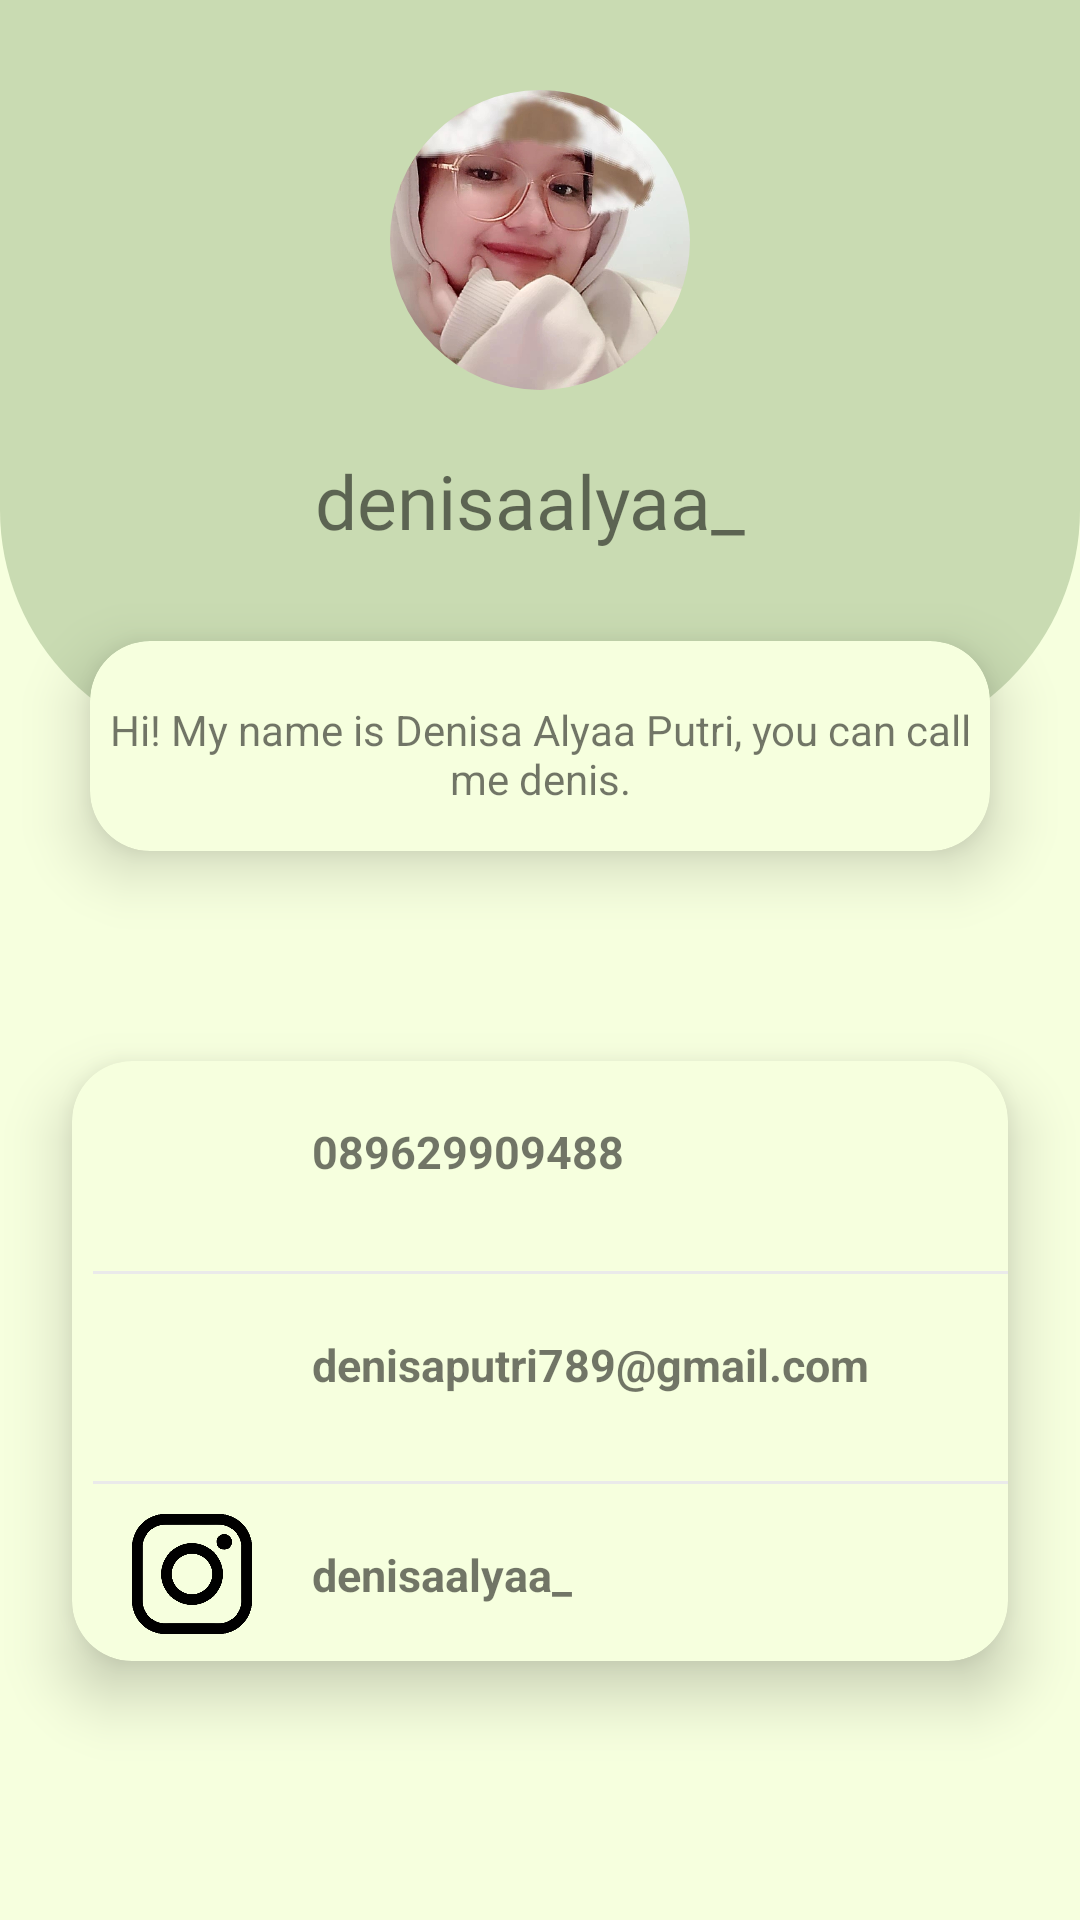

Layout XML and referenced resources for this Android screen:
<!-- AndroidManifest.xml: application theme Theme.10120784UTSIF9 -->
<!-- res/layout/fragment_profile.xml -->
<?xml version="1.0" encoding="utf-8"?>
<RelativeLayout xmlns:android="http://schemas.android.com/apk/res/android"
    xmlns:tools="http://schemas.android.com/tools"
    android:layout_width="match_parent"
    android:layout_height="match_parent"
    xmlns:app="http://schemas.android.com/apk/res-auto"
    tools:context=".ProfileFragment"
    android:background="#F6FFDE">

    <View
        android:id="@+id/view"
        android:layout_width="match_parent"
        android:layout_height="250dp"
        android:background="@drawable/bg_home">
    </View>
    <com.google.android.material.imageview.ShapeableImageView
        android:id="@+id/imgdenisa"
        android:layout_width="100dp"
        android:layout_height="100dp"
        android:layout_marginTop="30dp"
        app:srcCompat="@drawable/denisa"
        android:layout_centerHorizontal="true"
        app:shapeAppearanceOverlay="@style/roundImageView">
    </com.google.android.material.imageview.ShapeableImageView>

    <TextView
        android:id="@+id/nama"
        android:layout_below="@id/imgdenisa"
        android:layout_marginTop="20dp"
        android:layout_width="150dp"
        android:layout_height="wrap_content"
        android:text="denisaalyaa_"
        android:fontFamily="@font/nunito_bold"
        android:textSize="25sp"
        android:layout_centerHorizontal="true">
    </TextView>

    <androidx.cardview.widget.CardView
        android:id="@+id/cardprofile"
        android:layout_below="@id/nama"
        android:layout_width="300dp"
        android:layout_height="70dp"
        app:cardCornerRadius="20dp"
        android:layout_marginTop="30dp"
        android:layout_marginLeft="24dp"
        android:layout_marginRight="24dp"
        android:layout_centerHorizontal="true"
        app:cardBackgroundColor="#F6FFDE"
        app:cardElevation="12dp">

        <TextView
            android:id="@+id/txtknl"
            android:layout_width="300dp"
            android:layout_height="wrap_content"
            android:layout_gravity="center_horizontal"
            android:gravity="center_horizontal"
            android:layout_marginTop="20dp"
            android:text="@string/kenal">
        </TextView>

    </androidx.cardview.widget.CardView>

    <androidx.cardview.widget.CardView
        android:id="@+id/card"
        android:layout_below="@id/cardprofile"
        android:layout_width="380dp"
        android:layout_height="200dp"
        app:cardCornerRadius="20dp"
        android:layout_marginTop="70dp"
        android:layout_marginLeft="24dp"
        android:layout_marginRight="24dp"
        app:cardBackgroundColor="#F6FFDE"
        app:cardElevation="12dp">

        <RelativeLayout
            android:layout_width="match_parent"
            android:layout_height="wrap_content">
            <LinearLayout
                android:id="@+id/LLsosmed"
                android:layout_width="match_parent"
                android:layout_height="wrap_content">
                <ImageView
                    android:layout_marginTop="15dp"
                    android:layout_width="80dp"
                    android:layout_height="40dp"
                    android:src="@drawable/call">
                </ImageView>
                <RelativeLayout
                    android:layout_width="match_parent"
                    android:layout_height="wrap_content">

                    <TextView
                        android:id="@+id/call"
                        android:layout_width="130dp"
                        android:layout_height="wrap_content"
                        android:text="089629909488"
                        android:textSize="15sp"
                        android:textStyle="bold"
                        android:layout_marginTop="20dp">
                    </TextView>

                </RelativeLayout>
            </LinearLayout>
            <View
                android:id="@+id/garis"
                android:layout_width="350dp"
                android:layout_height="1dp"
                android:layout_marginTop="70dp"
                android:layout_marginLeft="7dp"
                android:background="#EAEAEA"
                android:visibility="visible"
                tools:ignore="NotSibling" />

            <LinearLayout
                android:id="@+id/LLMusic2"
                android:layout_width="match_parent"
                android:layout_height="wrap_content"
                android:layout_below="@id/garis">
                <ImageView
                    android:layout_marginTop="15dp"
                    android:layout_width="80dp"
                    android:layout_height="40dp"
                    android:src="@drawable/email">
                </ImageView>
                <RelativeLayout
                    android:layout_width="match_parent"
                    android:layout_height="wrap_content">

                    <TextView
                        android:id="@+id/mail"
                        android:layout_width="190dp"
                        android:layout_height="wrap_content"
                        android:text="denisaputri789@gmail.com"
                        android:textSize="15sp"
                        android:textStyle="bold"
                        android:layout_marginTop="20dp">
                    </TextView>
                </RelativeLayout>
            </LinearLayout>
            <View
                android:id="@+id/garis2"
                android:layout_width="350dp"
                android:layout_height="1dp"
                android:layout_marginTop="140dp"
                android:layout_marginLeft="7dp"
                android:background="#EAEAEA"
                android:visibility="visible"
                tools:ignore="NotSibling" />

            <LinearLayout
                android:id="@+id/LLMusic3"
                android:layout_width="match_parent"
                android:layout_height="wrap_content"
                android:layout_below="@id/garis2">
                <ImageView
                    android:layout_marginTop="10dp"
                    android:layout_width="80dp"
                    android:layout_height="40dp"
                    android:src="@drawable/ig">
                </ImageView>
                <RelativeLayout
                    android:layout_width="match_parent"
                    android:layout_height="wrap_content">

                    <TextView
                        android:id="@+id/ig"
                        android:layout_width="190dp"
                        android:layout_height="wrap_content"
                        android:text="denisaalyaa_"
                        android:textSize="15sp"
                        android:textStyle="bold"
                        android:layout_marginTop="20dp">
                    </TextView>

                </RelativeLayout>
            </LinearLayout>
            <View
                android:id="@+id/garis3"
                android:layout_width="350dp"
                android:layout_height="1dp"
                android:layout_marginTop="210dp"
                android:layout_marginLeft="7dp"
                android:background="#EAEAEA"
                android:visibility="visible"
                tools:ignore="NotSibling" />
        </RelativeLayout>
    </androidx.cardview.widget.CardView>


</RelativeLayout>
<!-- resources referenced by this layout -->
<resources>
  <!-- drawable bg_home (drawable) -->
  <?xml version="1.0" encoding="utf-8"?>
  <shape xmlns:android="http://schemas.android.com/apk/res/android">
  
      <corners android:bottomLeftRadius="80dp"
          android:bottomRightRadius="80dp">
      </corners>
  
      <solid android:color="#C9DBB2"></solid>
  </shape>
  <!-- drawable denisa: jpg bitmap (drawable, 204474 bytes) -->
  <!-- drawable ig: png bitmap (drawable, 23729 bytes) -->
  <string name="kenal">Hi! My name is Denisa Alyaa Putri, you can call me denis.</string>
  <style name="roundImageView" parent="">
          <item name="cornerSize">50%</item>
      </style>
  <style name="Theme.10120784UTSIF9" parent="Theme.MaterialComponents.DayNight.NoActionBar">
          
          <item name="colorPrimary">@color/purple_500</item>
          <item name="colorPrimaryVariant">@color/purple_700</item>
          <item name="colorOnPrimary">@color/white</item>
          
          <item name="colorSecondary">@color/teal_200</item>
          <item name="colorSecondaryVariant">@color/teal_700</item>
          <item name="colorOnSecondary">@color/black</item>
          
          <item name="android:statusBarColor">?attr/colorPrimaryVariant</item>
          
      </style>
  <!-- not gathered from this repository: default colours our renderer supplied (Android Studio template values) -->
  <color name="purple_500">#FF6200EE</color>
  <color name="purple_700">#FF3700B3</color>
  <color name="teal_200">#FF03DAC5</color>
  <color name="teal_700">#FF018786</color>
  <color name="black">#FF000000</color>
  <color name="white">#FFFFFFFF</color>
</resources>
